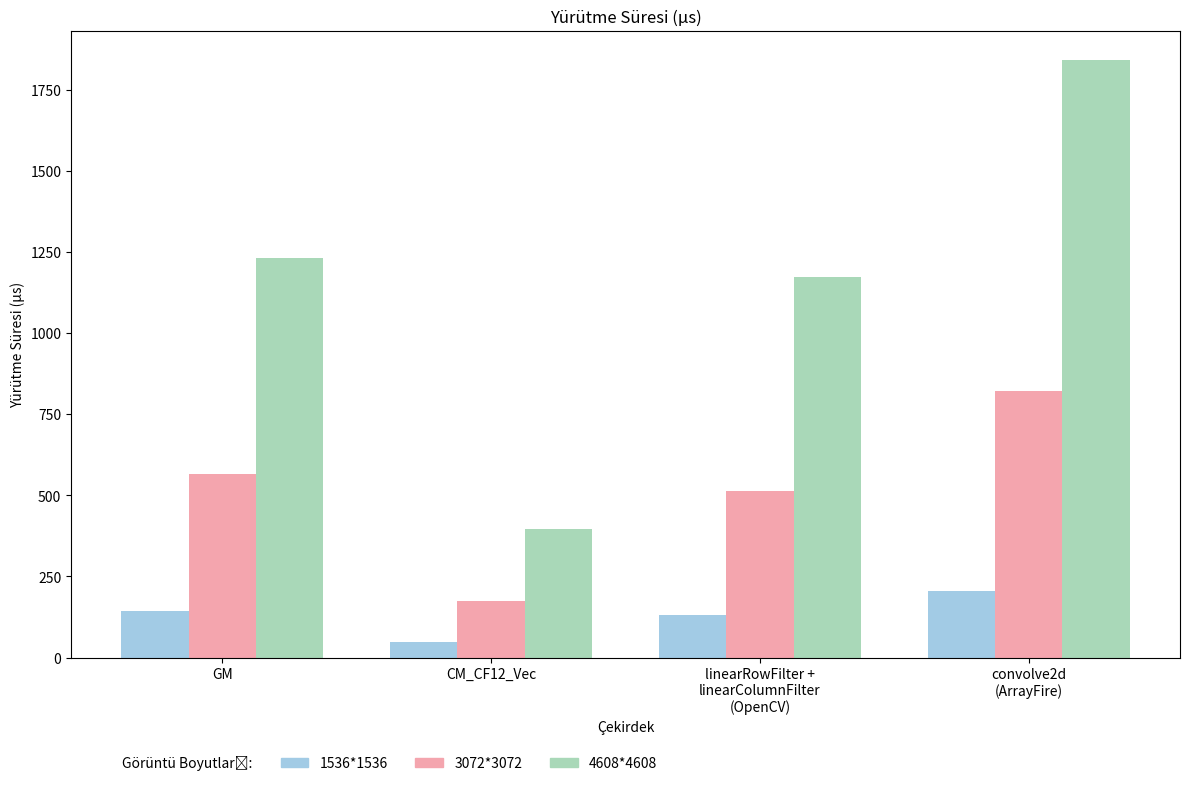

Write the Python code that produced this figure.
import matplotlib.pyplot as plt
import matplotlib.patches as mpatches

def plot_execution_times(image_sizes, x_titles, execution_times, colors, output_file):
    plt.figure(figsize=(12, 9))
    bar_width = 0.25
    index = range(len(x_titles))

    for i, execution_time in enumerate(execution_times):
        plt.bar([x - bar_width + (i * bar_width) for x in index], execution_time, width=bar_width, color=colors[i])

    plt.title("Yürütme Süresi (µs)", fontsize=12)
    plt.xlabel("Çekirdek")
    plt.ylabel("Yürütme Süresi (µs)")
    plt.xticks(index, x_titles)

    patches = [mpatches.Patch(color='white', label="Görüntü Boyutları:")]
    patches += [mpatches.Patch(color=colors[i], label=image_sizes[i]) for i in range(len(image_sizes))]

    plt.legend(handles=patches, loc='lower left', ncol=4, frameon=False, bbox_to_anchor=(-0.0, -0.2))
    plt.tight_layout(rect=[0, 0.1, 1, 1])
    plt.savefig(output_file, dpi=300, bbox_inches='tight')
    plt.show()

def main():
    titles = ["1536*1536", "3072*3072", "4608*4608"]
    x_titles = ["GM", "CM_CF12_Vec", "linearRowFilter +\nlinearColumnFilter\n(OpenCV)", "convolve2d\n(ArrayFire)"]
    execution_times = [
        [143, 48.64, 132.32, 206],  # 1536
        [565.54, 175.23, 512.19, 821.55],  # 3072
        [1230, 396.22, 1173.95, 1840]  # 4608
    ]
    colors = ['#A2CBE5', '#F4A5AE', '#A9D8B8']
    output_file = 'libraryFuncsComparement.png'

    plot_execution_times(titles, x_titles, execution_times, colors, output_file)

if __name__ == "__main__":
    main()
